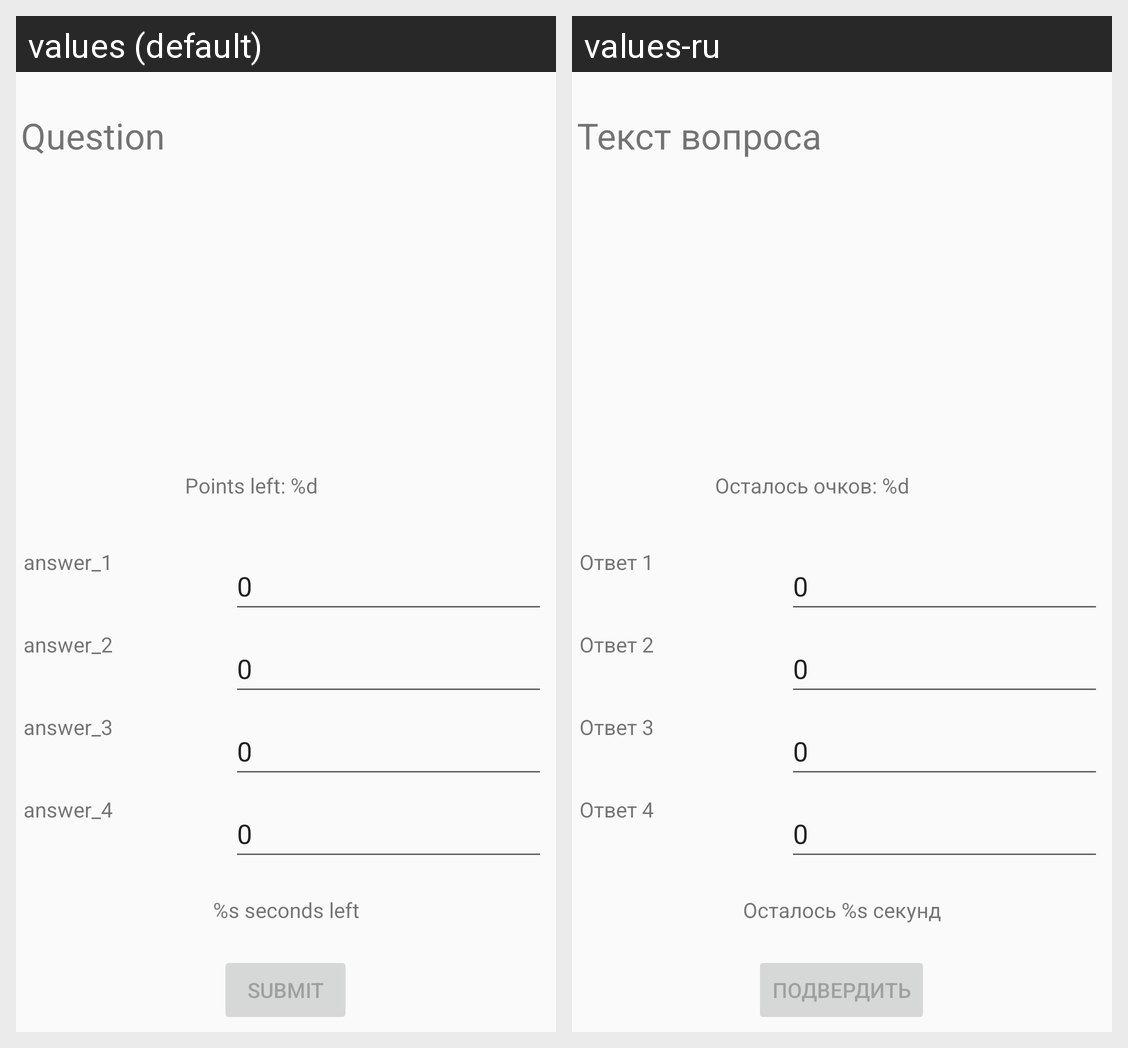

Translations of the strings shown on this Android screen, per locale in the grid:
Android screen res/layout/game_fragment.xml rendered under 2 locales, left to right: values (default), values-ru. Device: Nexus 5 (rendered at 1080×1920; each locale shown at half size, 540×960, under a caption strip naming it); theme Theme.TenMillions.
Strings drawn on this screen, with the default value and each locale's value (text and hints the layout hard-codes, and strings that could not be matched under every locale, appear in the picture but are not listed):

submit_answer
  values: Submit
  values-ru: Подвердить

textAnswer3
  values: answer_3
  values-ru: Ответ 3

textAnswer1
  values: answer_1
  values-ru: Ответ 1

textAnswer2
  values: answer_2
  values-ru: Ответ 2

textAnswer4
  values: answer_4
  values-ru: Ответ 4

pointsDefault
  values: 0
  values-ru: 0  [not translated; the default value is used]

currentPoints
  values: Points left: %d
  values-ru: Осталось очков: %d

timerText
  values: %s seconds left
  values-ru: Осталось %s секунд

questionText
  values: Question
  values-ru: Текст вопроса
